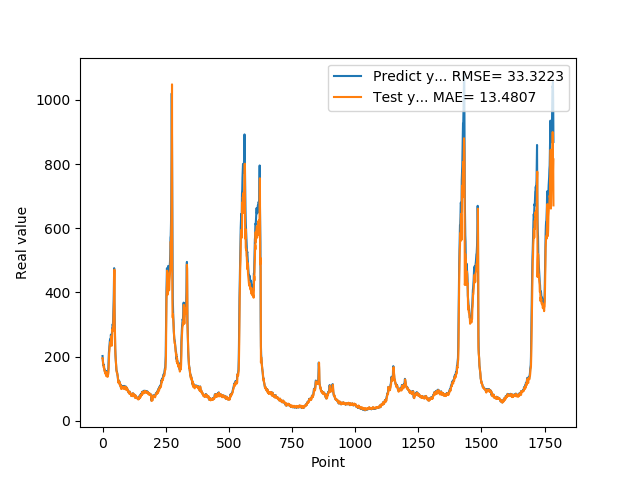

The file beside this chart, header and first rows:
2.019370000000000118e+02, 1.951826324462890625e+02
1.874959999999999809e+02, 1.950837860107421875e+02
1.821920000000000073e+02, 1.783023223876953125e+02
1.765790000000000077e+02, 1.753898925781250000e+02
1.717739999999999725e+02, 1.699943389892578125e+02
1.743050000000000068e+02, 1.656034088134765625e+02
1.636889999999999930e+02, 1.695420379638671875e+02
1.621579999999999870e+02, 1.567095489501953125e+02
1.612160000000000082e+02, 1.571191864013671875e+02
1.536289999999999907e+02, 1.563370361328125000e+02
1.530480000000000018e+02, 1.478001098632812500e+02
1.516390000000000100e+02, 1.486083679199218750e+02
1.557090000000000032e+02, 1.471060943603515625e+02
1.467189999999999941e+02, 1.520296783447265625e+02
1.547990000000000066e+02, 1.409694824218750000e+02
1.446810000000000116e+02, 1.518913421630859375e+02
1.439859999999999900e+02, 1.388187713623046875e+02
1.466669999999999732e+02, 1.399311676025390625e+02
1.456490000000000009e+02, 1.431080017089843750e+02
1.415929999999999893e+02, 1.414604339599609375e+02
1.454010000000000105e+02, 1.370327758789062500e+02
1.471510000000000105e+02, 1.420962524414062500e+02
1.510759999999999934e+02, 1.434028320312500000e+02
1.645259999999999820e+02, 1.475599060058593750e+02
1.888070000000000164e+02, 1.622487335205078125e+02
2.112229999999999848e+02, 1.878394775390625000e+02
2.218870000000000005e+02, 2.092826080322265625e+02
2.369099999999999966e+02, 2.169382629394531250e+02
2.405379999999999825e+02, 2.324245758056640625e+02
2.499219999999999970e+02, 2.329861450195312500e+02
2.541579999999999870e+02, 2.434491882324218750e+02
2.451140000000000043e+02, 2.460824127197265625e+02
2.485349999999999966e+02, 2.338166656494140625e+02
2.683629999999999995e+02, 2.405240325927734375e+02
2.631000000000000227e+02, 2.639125366210937500e+02
2.517279999999999802e+02, 2.517792816162109375e+02
2.449420000000000073e+02, 2.393248443603515625e+02
2.669320000000000164e+02, 2.342976837158203125e+02
2.896639999999999873e+02, 2.631138916015625000e+02
2.906859999999999786e+02, 2.851900024414062500e+02
3.006720000000000255e+02, 2.795831909179687500e+02
2.977390000000000327e+02, 2.918283081054687500e+02
3.171020000000000323e+02, 2.848892517089843750e+02
3.465509999999999877e+02, 3.103829345703125000e+02
3.734219999999999686e+02, 3.417354125976562500e+02
4.269119999999999777e+02, 3.662918090820312500e+02
4.756510000000000105e+02, 4.271734619140625000e+02
3.683140000000000214e+02, 4.710142517089843750e+02
3.169440000000000168e+02, 2.988492126464843750e+02
2.632029999999999745e+02, 2.839095458984375000e+02
2.250870000000000175e+02, 2.357540130615234375e+02
2.054759999999999991e+02, 2.067083435058593750e+02
1.932700000000000102e+02, 1.938539428710937500e+02
1.819449999999999932e+02, 1.842699584960937500e+02
1.666640000000000157e+02, 1.738007965087890625e+02
1.577990000000000066e+02, 1.585100250244140625e+02
1.546949999999999932e+02, 1.514971618652343750e+02
1.536299999999999955e+02, 1.496951293945312500e+02
1.475409999999999968e+02, 1.490720367431640625e+02
1.451490000000000009e+02, 1.423103942871093750e+02
1.383170000000000073e+02, 1.407295837402343750e+02
... 1,725 more rows
